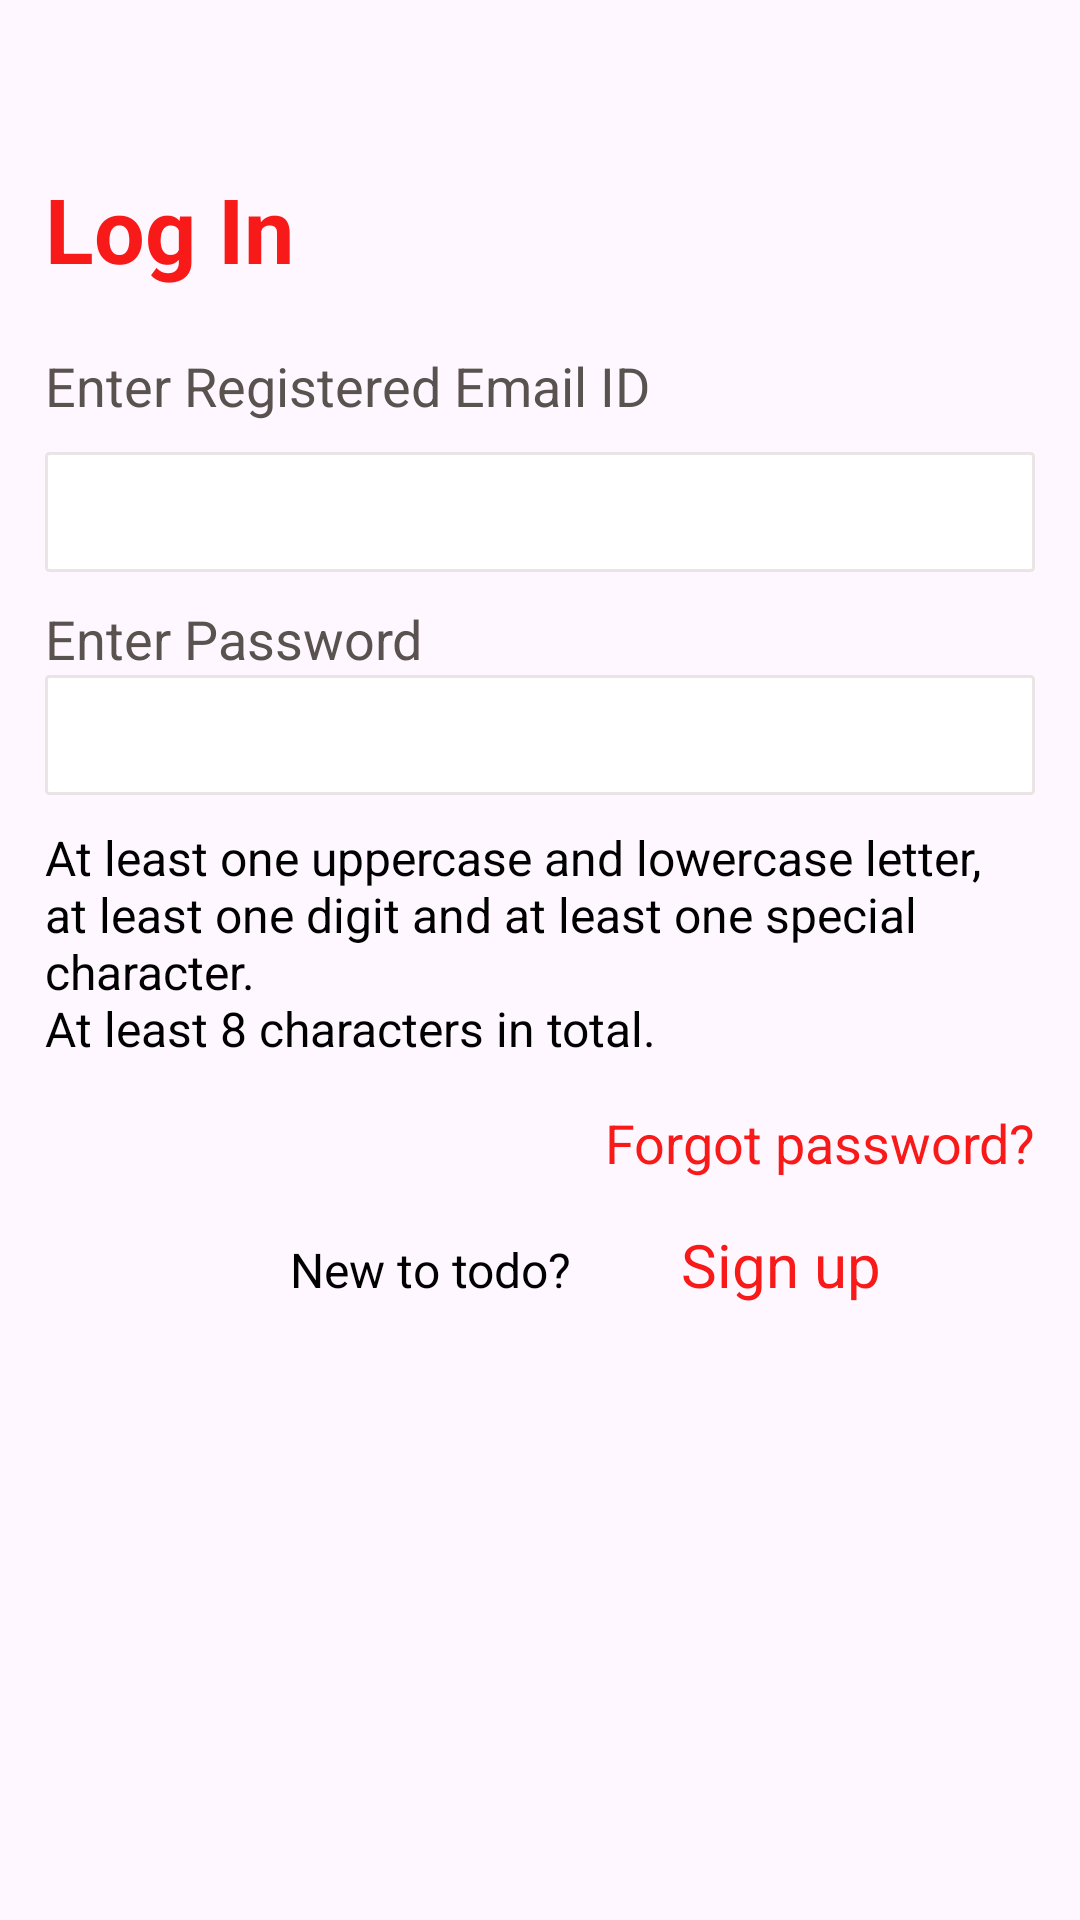

This screen was rendered from an Android layout file. Write that file and the resources it references.
<!-- AndroidManifest.xml: application theme Theme.TODOApp -->
<!-- res/layout/fragment_login.xml -->
<?xml version="1.0" encoding="utf-8"?>
<androidx.constraintlayout.widget.ConstraintLayout
    xmlns:android="http://schemas.android.com/apk/res/android"
    xmlns:app="http://schemas.android.com/apk/res-auto"
    xmlns:tools="http://schemas.android.com/tools"
    android:layout_width="match_parent"
    android:layout_height="match_parent"
    tools:context=".fragments.Login">
    <ProgressBar
        android:id="@+id/progressBar"
        android:layout_width="match_parent"
        android:layout_height="80dp"
        android:layout_centerInParent="true"
        android:visibility="gone"
        app:layout_constraintBottom_toBottomOf="parent"
        app:layout_constraintEnd_toEndOf="parent"
        app:layout_constraintStart_toStartOf="parent"
        app:layout_constraintTop_toTopOf="parent"/>
    <androidx.appcompat.widget.Toolbar
        android:id="@+id/toolbar"
        android:layout_width="match_parent"
        android:layout_height="?android:attr/actionBarSize"
        app:layout_constraintEnd_toEndOf="parent"
        app:layout_constraintStart_toStartOf="parent"
        app:layout_constraintTop_toTopOf="parent" />
    <androidx.appcompat.widget.AppCompatTextView
        android:id="@+id/login"
        android:layout_width="match_parent"
        android:layout_height="wrap_content"
        android:layout_marginStart="15dp"
        android:layout_marginEnd="15dp"
        android:layout_marginBottom="20dp"
        android:text="@string/log_in"
        android:textColor="@color/red"
        android:textSize="30sp"
        android:textStyle="bold"
        app:layout_constraintBottom_toTopOf="@+id/tv_enter_email"
        app:layout_constraintEnd_toEndOf="parent"
        app:layout_constraintStart_toStartOf="parent"
        app:layout_constraintTop_toBottomOf="@+id/toolbar" />
    <androidx.appcompat.widget.AppCompatTextView
        android:id="@+id/tv_enter_email"
        android:layout_width="match_parent"
        android:layout_height="wrap_content"
        android:layout_marginStart="15dp"
        android:layout_marginEnd="15dp"
        android:layout_marginBottom="10dp"
        android:text="@string/Registered_email"
        android:textColor="@color/light_gray"
        android:textSize="18sp"
        app:layout_constraintBottom_toTopOf="@+id/etEmail"
        app:layout_constraintEnd_toEndOf="parent"
        app:layout_constraintHorizontal_bias="1.0"
        app:layout_constraintStart_toStartOf="@+id/etEmail"
        app:layout_constraintTop_toBottomOf="@+id/login"
        tools:ignore="TextContrastCheck" />
    <androidx.appcompat.widget.AppCompatEditText
        android:id="@+id/etEmail"
        android:layout_width="match_parent"
        android:layout_height="40dp"
        android:layout_marginStart="15dp"
        android:layout_marginEnd="15dp"
        android:layout_marginBottom="10dp"
        android:autofillHints="email"
        android:background="@drawable/edittext_no_underline"
        android:importantForAccessibility="yes"
        android:inputType="textEmailAddress"
        app:layout_constraintBottom_toTopOf="@+id/tv_enter_password"
        app:layout_constraintEnd_toEndOf="parent"
        app:layout_constraintStart_toStartOf="@+id/tv_enter_password"
        app:layout_constraintTop_toBottomOf="@+id/tv_enter_email"
        tools:ignore="SpeakableTextPresentCheck,TouchTargetSizeCheck,VisualLintTextFieldSize" />
    <androidx.appcompat.widget.AppCompatTextView
        android:id="@+id/tv_enter_password"
        android:layout_width="match_parent"
        android:layout_height="wrap_content"
        android:layout_marginStart="15dp"
        android:layout_marginEnd="15dp"
        android:text="@string/password"
        android:textColor="@color/light_gray"
        android:textSize="18sp"
        app:layout_constraintBottom_toTopOf="@+id/etPassword"
        app:layout_constraintEnd_toEndOf="parent"
        app:layout_constraintHorizontal_bias="1.0"
        app:layout_constraintStart_toStartOf="@+id/etPassword"
        app:layout_constraintTop_toBottomOf="@+id/etEmail"
        tools:ignore="TextContrastCheck" />
    <androidx.appcompat.widget.AppCompatEditText
        android:id="@+id/etPassword"
        android:layout_width="match_parent"
        android:layout_height="40dp"
        android:layout_marginStart="15dp"
        android:layout_marginEnd="15dp"
        android:layout_marginBottom="10dp"
        android:background="@drawable/edittext_no_underline"
        android:importantForAccessibility="yes"
        android:importantForAutofill="no"
        android:inputType="textPassword"
        app:layout_constraintBottom_toTopOf="@+id/passwordPattern"
        app:layout_constraintEnd_toEndOf="parent"
        app:layout_constraintHorizontal_bias="1.0"
        app:layout_constraintStart_toStartOf="@+id/forgotPassword"
        app:layout_constraintTop_toBottomOf="@+id/tv_enter_password"
        tools:ignore="SpeakableTextPresentCheck,TouchTargetSizeCheck,VisualLintTextFieldSize" />

    <androidx.appcompat.widget.AppCompatTextView
        android:id="@+id/passwordPattern"
        android:layout_width="match_parent"
        android:layout_height="wrap_content"
        android:layout_marginStart="@dimen/start_margin"
        android:layout_marginEnd="@dimen/start_margin"
        android:layout_marginBottom="@dimen/start_margin"
        android:text="@string/password_pattern_requirement"
        android:textColor="@color/black"
        android:textSize="16sp"
        app:layout_constraintBottom_toTopOf="@+id/forgotPassword"
        app:layout_constraintEnd_toEndOf="parent"
        app:layout_constraintStart_toStartOf="parent"
        app:layout_constraintTop_toBottomOf="@+id/etPassword" />

    <androidx.appcompat.widget.AppCompatTextView
        android:id="@+id/forgotPassword"
        android:layout_width="match_parent"
        android:layout_height="wrap_content"
        android:layout_marginStart="15dp"
        android:layout_marginEnd="15dp"
        android:layout_marginBottom="15dp"
        android:gravity="end"
        android:text="@string/forgot_password"
        android:textColor="@color/red"
        android:textSize="18sp"
        app:layout_goneMarginBottom="@dimen/bottom_margin"
        app:layout_constraintBottom_toTopOf="@+id/signup"
        app:layout_constraintEnd_toEndOf="parent"
        app:layout_constraintTop_toBottomOf="@+id/etPassword" />

    <androidx.appcompat.widget.AppCompatTextView
        android:id="@+id/txt5"
        android:layout_width="wrap_content"
        android:layout_height="wrap_content"
        android:layout_marginStart="30dp"
android:layout_marginTop="@dimen/start_margin"
        android:gravity="center"
        android:paddingStart="30dp"
        android:text="@string/new_to_todo"
        android:textColor="@color/black"
        android:textSize="16sp"
        app:layout_constraintBaseline_toBaselineOf="@+id/signup"
        app:layout_constraintBottom_toTopOf="@+id/buttonLogin"
        app:layout_constraintEnd_toStartOf="@+id/signup"
        app:layout_constraintStart_toStartOf="parent"
        tools:ignore="RtlSymmetry" />

    <androidx.appcompat.widget.AppCompatTextView
        android:id="@+id/signup"
        android:layout_width="wrap_content"
        android:layout_height="wrap_content"
        android:layout_marginTop="@dimen/start_margin"
        android:layout_marginEnd="30dp"
        android:layout_marginBottom="10dp"
        android:text="@string/signup"
        android:textColor="@color/red"
        android:textSize="20sp"
        app:layout_constraintEnd_toEndOf="parent"
        app:layout_constraintStart_toEndOf="@+id/txt5"
        app:layout_constraintTop_toBottomOf="@+id/forgotPassword"
        tools:ignore="TextContrastCheck" />

    <androidx.appcompat.widget.AppCompatButton
        android:id="@+id/buttonLogin"
        android:layout_width="150dp"
        android:layout_height="wrap_content"
        android:layout_marginTop="15dp"
        android:layout_marginBottom="331dp"
        android:background="@drawable/button"
        android:importantForAccessibility="yes"
        android:text="@string/log_in"
        android:textAllCaps="false"
        android:textSize="16sp"
        android:visibility="gone"
        app:layout_constraintBottom_toBottomOf="parent"
        app:layout_constraintEnd_toEndOf="@+id/forgotPassword"
        app:layout_constraintStart_toStartOf="@+id/forgotPassword"
        app:layout_constraintTop_toBottomOf="@+id/signup"
        tools:ignore="DuplicateSpeakableTextCheck" />

    <androidx.appcompat.widget.AppCompatButton
        android:id="@+id/buttonLogin1"
        android:layout_width="150dp"
        android:layout_height="wrap_content"
        android:background="@drawable/nonbutton"
        android:clickable="false"
        android:importantForAccessibility="yes"
        android:text="@string/log_in"
        android:textAllCaps="false"
        android:textColor="@color/white"
        android:textSize="16sp"
        android:visibility="invisible"
        app:layout_constraintBottom_toBottomOf="parent"
        app:layout_constraintEnd_toEndOf="@+id/forgotPassword"
        app:layout_constraintHorizontal_bias="0.49"
        app:layout_constraintStart_toStartOf="@+id/forgotPassword"
        app:layout_constraintTop_toBottomOf="@+id/txt5"
        app:layout_constraintVertical_bias="0.185"
        tools:ignore="DuplicateSpeakableTextCheck" />
</androidx.constraintlayout.widget.ConstraintLayout>
<!-- resources referenced by this layout -->
<resources>
  <color name="black">#FF000000</color>
  <color name="light_gray">#5A524F</color>
  <color name="red">#F81919</color>
  <color name="white">#FFFFFFFF</color>
  <dimen name="bottom_margin">10dp</dimen>
  <dimen name="start_margin">15dp</dimen>
  <!-- drawable button (drawable) -->
  <?xml version="1.0" encoding="utf-8"?>
  <shape xmlns:android="http://schemas.android.com/apk/res/android">
      <solid android:color="@color/light_red"/>
      <corners android:radius="50dp" />
      <gradient
          android:angle="90"
          android:startColor="#F63531"
          android:endColor="#DC5E5B" />
  </shape>
  <!-- drawable edittext_no_underline (drawable) -->
  <?xml version="1.0" encoding="utf-8"?>
  <shape xmlns:android="http://schemas.android.com/apk/res/android"
      android:shape="rectangle">
      <stroke
          android:width="1dp"
          android:color="#68CDC2C2" />
      <solid android:color="@android:color/white" />
      <corners android:radius="1dp" />
      <padding
          android:left="10dp"
          android:right="10dp"/>
  </shape>
  <!-- drawable nonbutton (drawable) -->
  <?xml version="1.0" encoding="utf-8"?>
  <shape xmlns:android="http://schemas.android.com/apk/res/android">
      <solid android:color="@color/light_red"/>
      <corners android:radius="50dp" />
      <gradient
          android:angle="90"
          android:endColor="@color/white"
          android:startColor="#D58F8E" />
  </shape>
  <string name="Registered_email">Enter Registered Email ID</string>
  <string name="forgot_password">Forgot password?</string>
  <string name="log_in">Log In</string>
  <string name="new_to_todo">New to todo?</string>
  <string name="password">Enter Password</string>
  <string name="password_pattern_requirement">"At least one uppercase and lowercase letter, at least one digit and at least one special character.\nAt least 8 characters in total. "</string>
  <string name="signup">Sign up</string>
  <style name="Theme.TODOApp" parent="Base.Theme.TODOApp" />
  <color name="light_red">#F14744</color>
  <style name="Base.Theme.TODOApp" parent="Theme.Material3.DayNight.NoActionBar">
          
          
  
      </style>
</resources>
